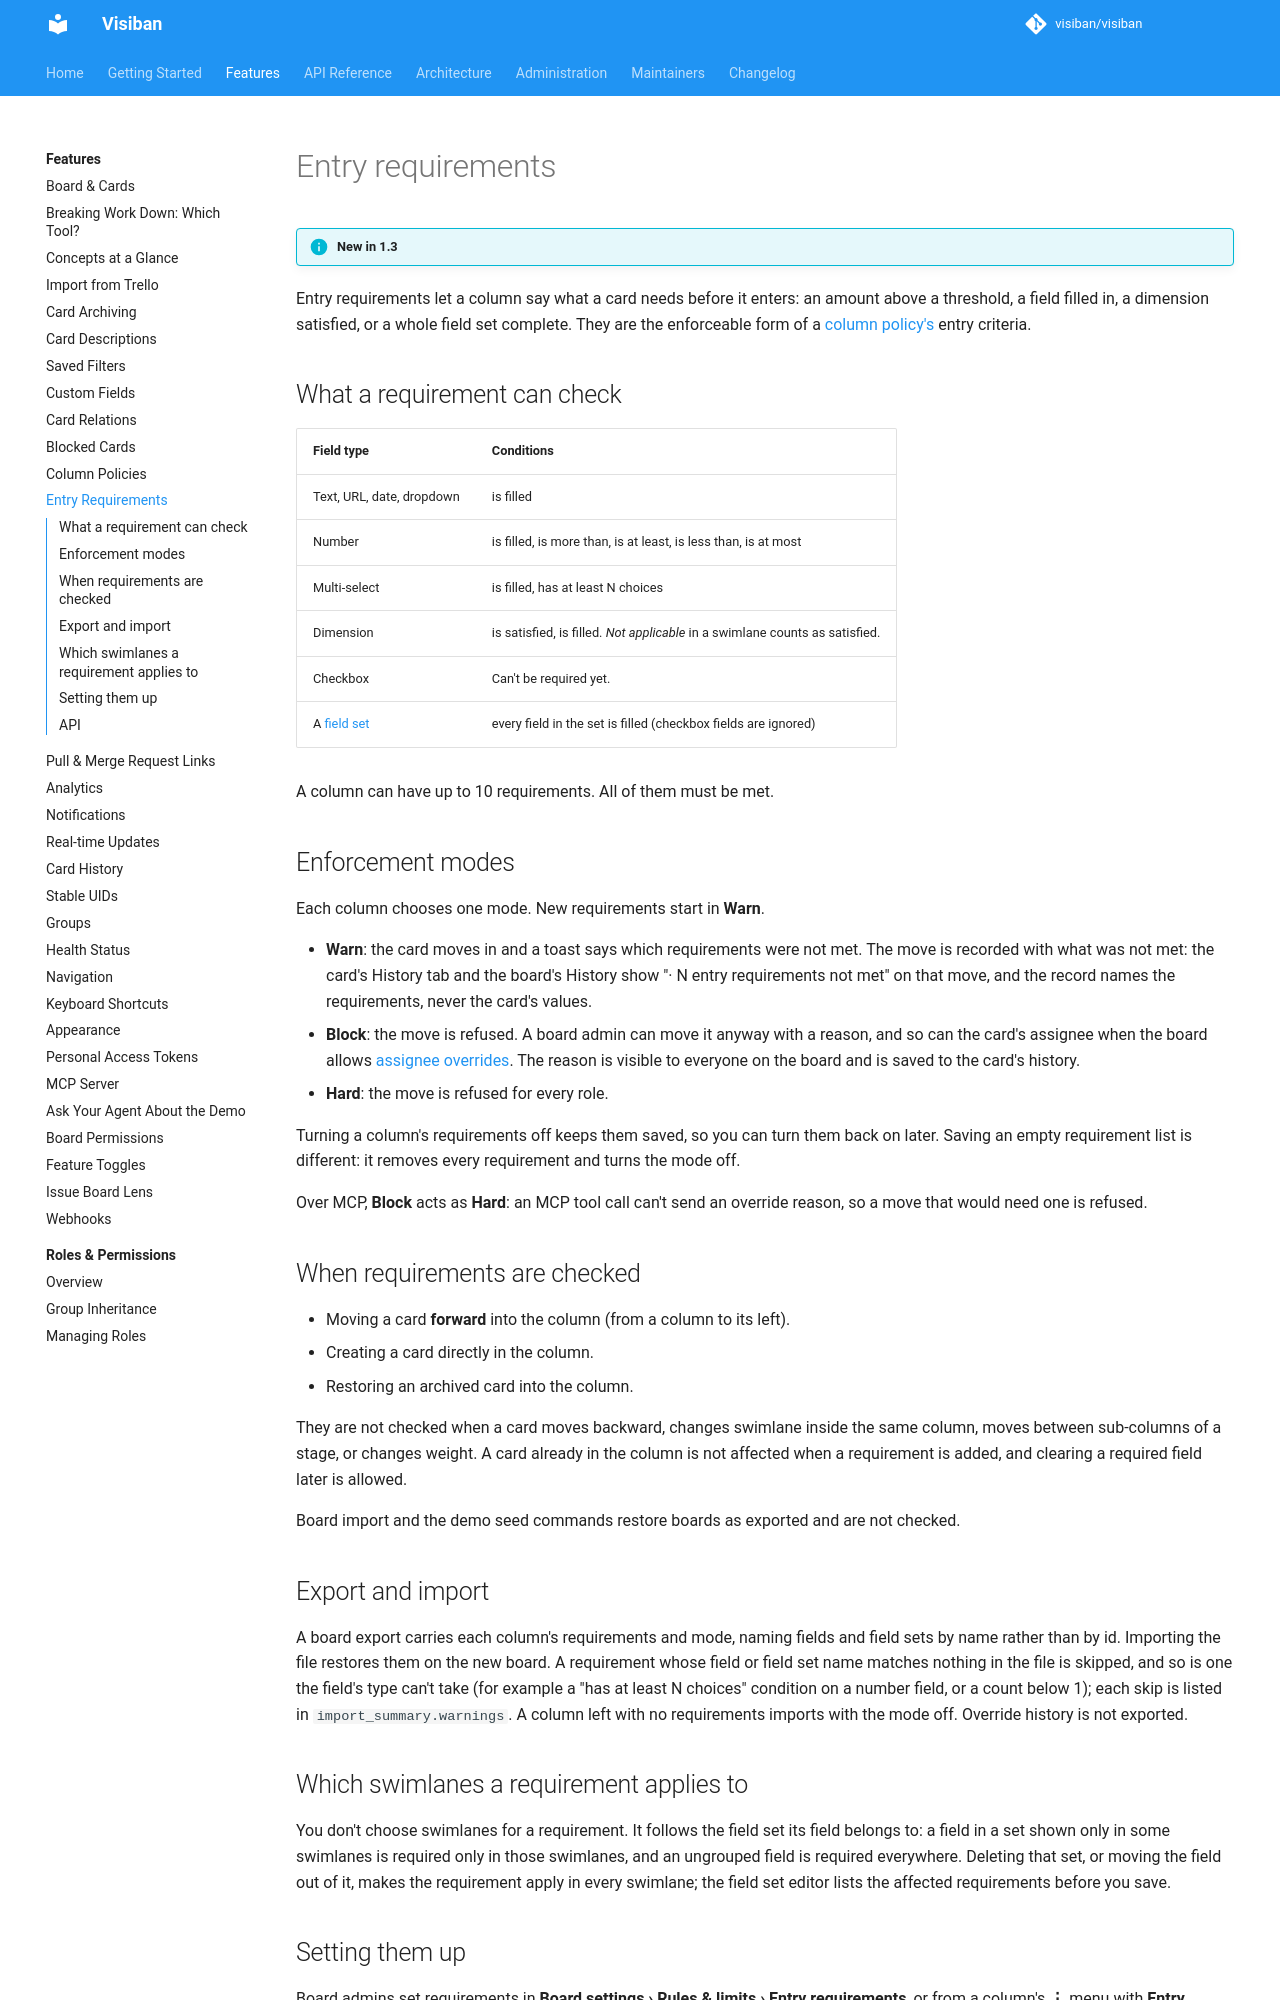

repository: visiban/visiban · page: v1.2.0/features/entry-requirements/index.html · generator: mkdocs

# Entry requirements

!!! info "New in 1.3"

Entry requirements let a column say what a card needs before it enters: an
amount above a threshold, a field filled in, a dimension satisfied, or a whole
field set complete. They are the enforceable form of a [column policy's](column-policies.md)
entry criteria.

## What a requirement can check

| Field type | Conditions |
|---|---|
| Text, URL, date, dropdown | is filled |
| Number | is filled, is more than, is at least, is less than, is at most |
| Multi-select | is filled, has at least N choices |
| Dimension | is satisfied, is filled. *Not applicable* in a swimlane counts as satisfied. |
| Checkbox | Can't be required yet. |
| A [field set](custom-fields.md) | every field in the set is filled (checkbox fields are ignored) |

A column can have up to 10 requirements. All of them must be met.

## Enforcement modes

Each column chooses one mode. New requirements start in **Warn**.

- **Warn**: the card moves in and a toast says which requirements were not
  met. The move is recorded with what was not met: the card's History tab and
  the board's History show "· N entry requirements not met" on that move, and
  the record names the requirements, never the card's values.
- **Block**: the move is refused. A board admin can move it anyway with a
  reason, and so can the card's assignee when the board allows
  [assignee overrides](board.md#letting-a-cards-assignee-move-it-anyway-since-13). The reason is visible to everyone on
  the board and is saved to the card's history.
- **Hard**: the move is refused for every role.

Turning a column's requirements off keeps them saved, so you can turn them
back on later. Saving an empty requirement list is different: it removes
every requirement and turns the mode off.

Over MCP, **Block** acts as **Hard**: an MCP tool call can't send an override
reason, so a move that would need one is refused.

## When requirements are checked

- Moving a card **forward** into the column (from a column to its left).
- Creating a card directly in the column.
- Restoring an archived card into the column.

They are not checked when a card moves backward, changes swimlane inside the
same column, moves between sub-columns of a stage, or changes weight. A card
already in the column is not affected when a requirement is added, and
clearing a required field later is allowed.

Board import and the demo seed commands restore boards as exported and are
not checked.

## Export and import

A board export carries each column's requirements and mode, naming fields and
field sets by name rather than by id. Importing the file restores them on the
new board. A requirement whose field or field set name matches nothing in the
file is skipped, and so is one the field's type can't take (for example a
"has at least N choices" condition on a number field, or a count below 1);
each skip is listed in `import_summary.warnings`. A column left with no
requirements imports with the mode off. Override history is not exported.

## Which swimlanes a requirement applies to

You don't choose swimlanes for a requirement. It follows the field set its
field belongs to: a field in a set shown only in some swimlanes is required
only in those swimlanes, and an ungrouped field is required everywhere.
Deleting that set, or moving the field out of it, makes the requirement apply
in every swimlane; the field set editor lists the affected requirements before
you save.
